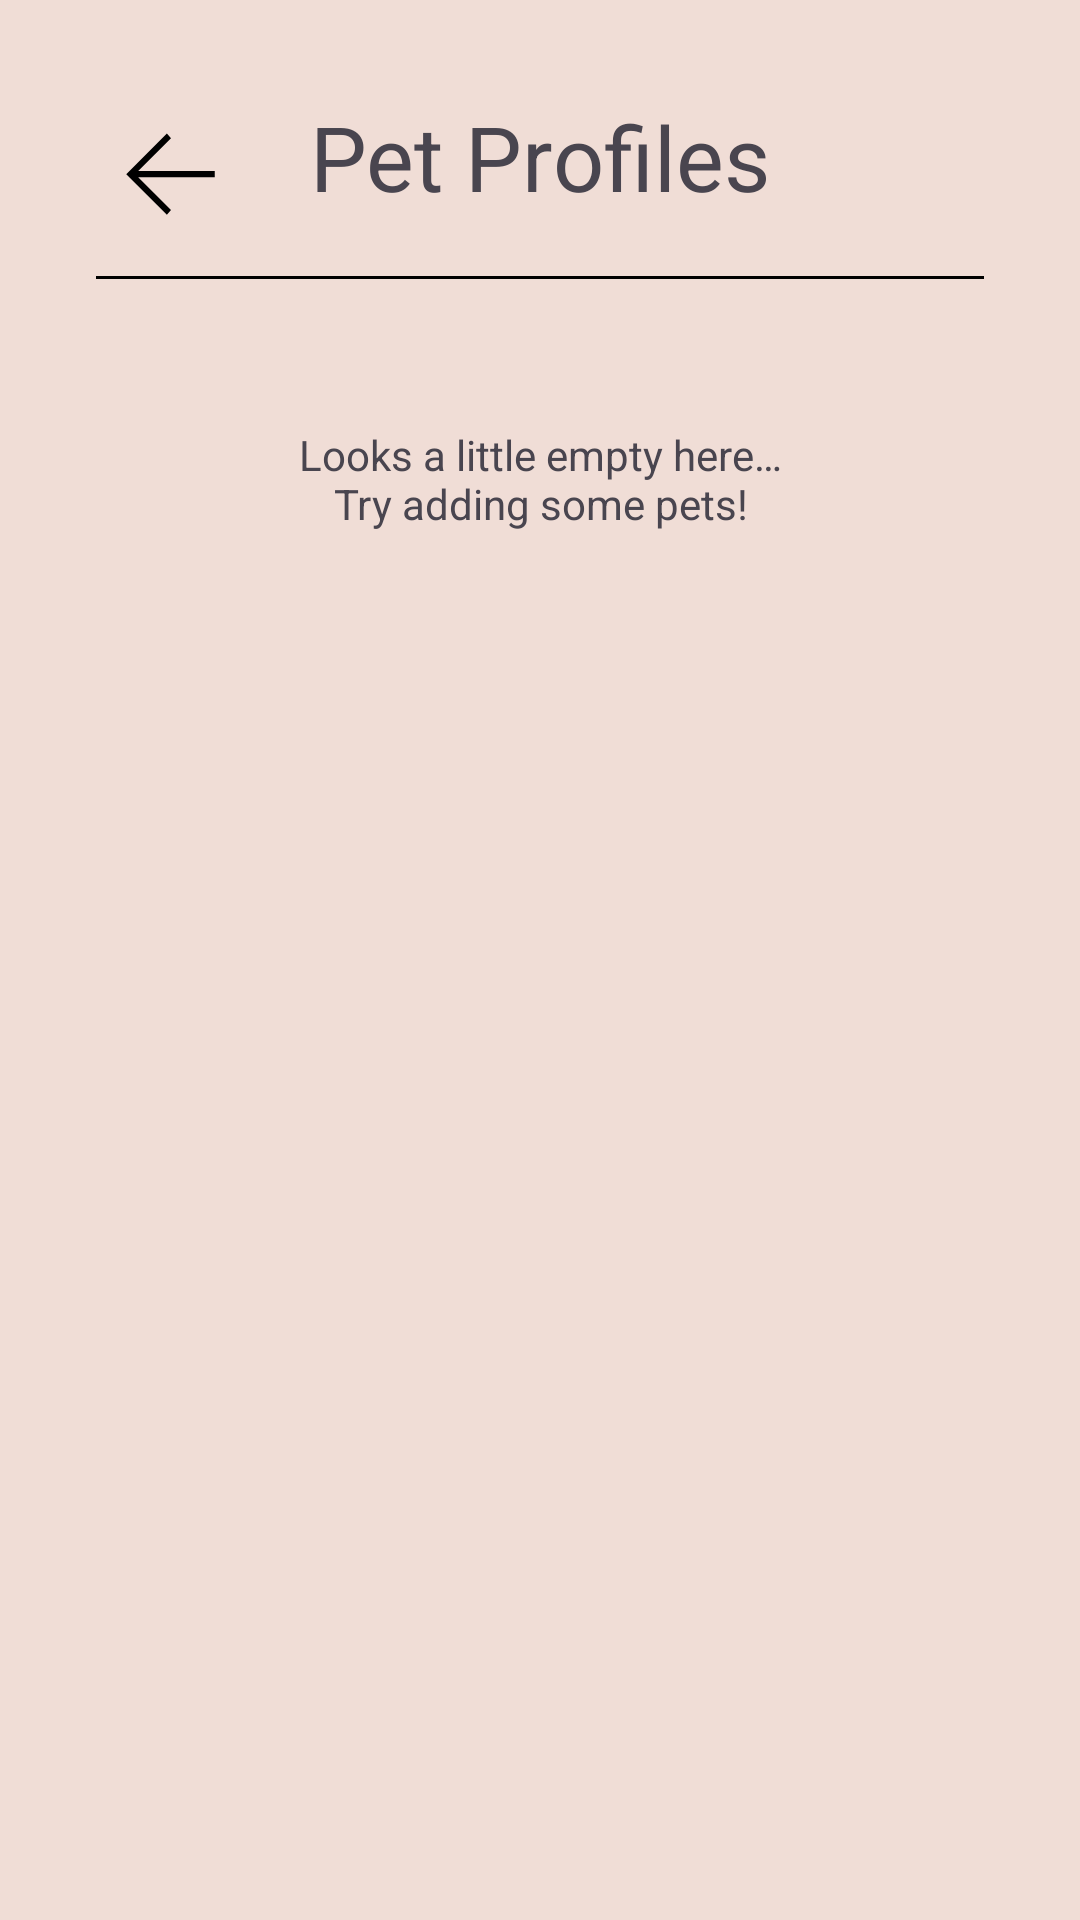

Android layout source for this screen:
<!-- AndroidManifest.xml: application theme Theme.OnPaw -->
<!-- res/layout/pet_profiles_empty.xml -->
<?xml version="1.0" encoding="utf-8"?>
<RelativeLayout xmlns:android="http://schemas.android.com/apk/res/android"
    xmlns:tools="http://schemas.android.com/tools"
    android:id="@+id/pet_profiles"
    android:layout_width="match_parent"
    android:layout_height="match_parent"
    android:background="@color/pastel_tan"
    android:padding="32dp">

    <ImageView
        android:id="@+id/pet_profiles_back"
        android:layout_width="50dp"
        android:layout_height="50dp"
        android:layout_alignParentStart="true"
        android:layout_marginBottom="10dp"
        android:clickable="true"
        android:src="@drawable/arrow_left"
        android:contentDescription="@string/back_button"
        android:focusable="true" />

    <TextView
        android:id="@+id/pet_profiles_title"
        android:layout_width="wrap_content"
        android:layout_height="wrap_content"
        android:layout_centerHorizontal="true"
        android:layout_alignTop="@id/pet_profiles_back"
        android:text="@string/pet_profiles"
        android:textSize="30sp"
        tools:ignore="RelativeOverlap" />

    <ImageView
        android:id="@+id/pet_profiles_add"
        android:layout_width="50dp"
        android:layout_height="50dp"
        android:layout_alignParentEnd="true"
        android:layout_alignTop="@id/pet_profiles_back"
        android:clickable="true"
        android:src="@drawable/plus"
        android:contentDescription="@string/add_pet_profile"
        android:focusable="true" />

    <View
        android:id="@+id/divider"
        android:layout_below="@id/pet_profiles_back"
        android:layout_width="match_parent"
        android:layout_height="1dp"
        android:background="@android:color/black" />


    <TextView
        android:id="@+id/pet_profile_empty_text"
        android:layout_width="match_parent"
        android:layout_height="wrap_content"
        android:gravity="center"
        android:layout_alignTop="@id/divider"
        android:paddingTop="50dp"
        android:paddingBottom="20dp"
        android:text="@string/looks_a_little_empty_here_ntry_adding_some_pets"/>
    <ImageView
        android:layout_width="wrap_content"
        android:layout_height="wrap_content"
        android:layout_below="@id/pet_profile_empty_text"
        android:layout_centerHorizontal="true"
        android:gravity="center"
        android:contentDescription="@string/paw"
        android:src="@drawable/paw"
        android:layout_gravity="center"/>



</RelativeLayout>
<!-- resources referenced by this layout -->
<resources>
  <color name="pastel_tan">#F0DDD6</color>
  <!-- drawable arrow_left (drawable) -->
  <vector xmlns:android="http://schemas.android.com/apk/res/android" android:height="24dp" android:width="24dp" android:viewportWidth="24" android:viewportHeight="24"><path android:fillColor="#000000" android:pathData="M19,13H6.75L12,18.25L11.34,19L4.84,12.5L11.34,6L12,6.75L6.75,12H19V13Z" /></vector>
  <string name="add_pet_profile">Add pet profile</string>
  <string name="back_button">Back button</string>
  <string name="looks_a_little_empty_here_ntry_adding_some_pets">Looks a little empty here…\nTry adding some pets!</string>
  <string name="paw">Paw</string>
  <string name="pet_profiles">Pet Profiles</string>
  <style name="Theme.OnPaw" parent="Base.Theme.OnPaw" />
  <style name="Base.Theme.OnPaw" parent="Theme.Material3.DayNight.NoActionBar">
          
          
      </style>
</resources>
